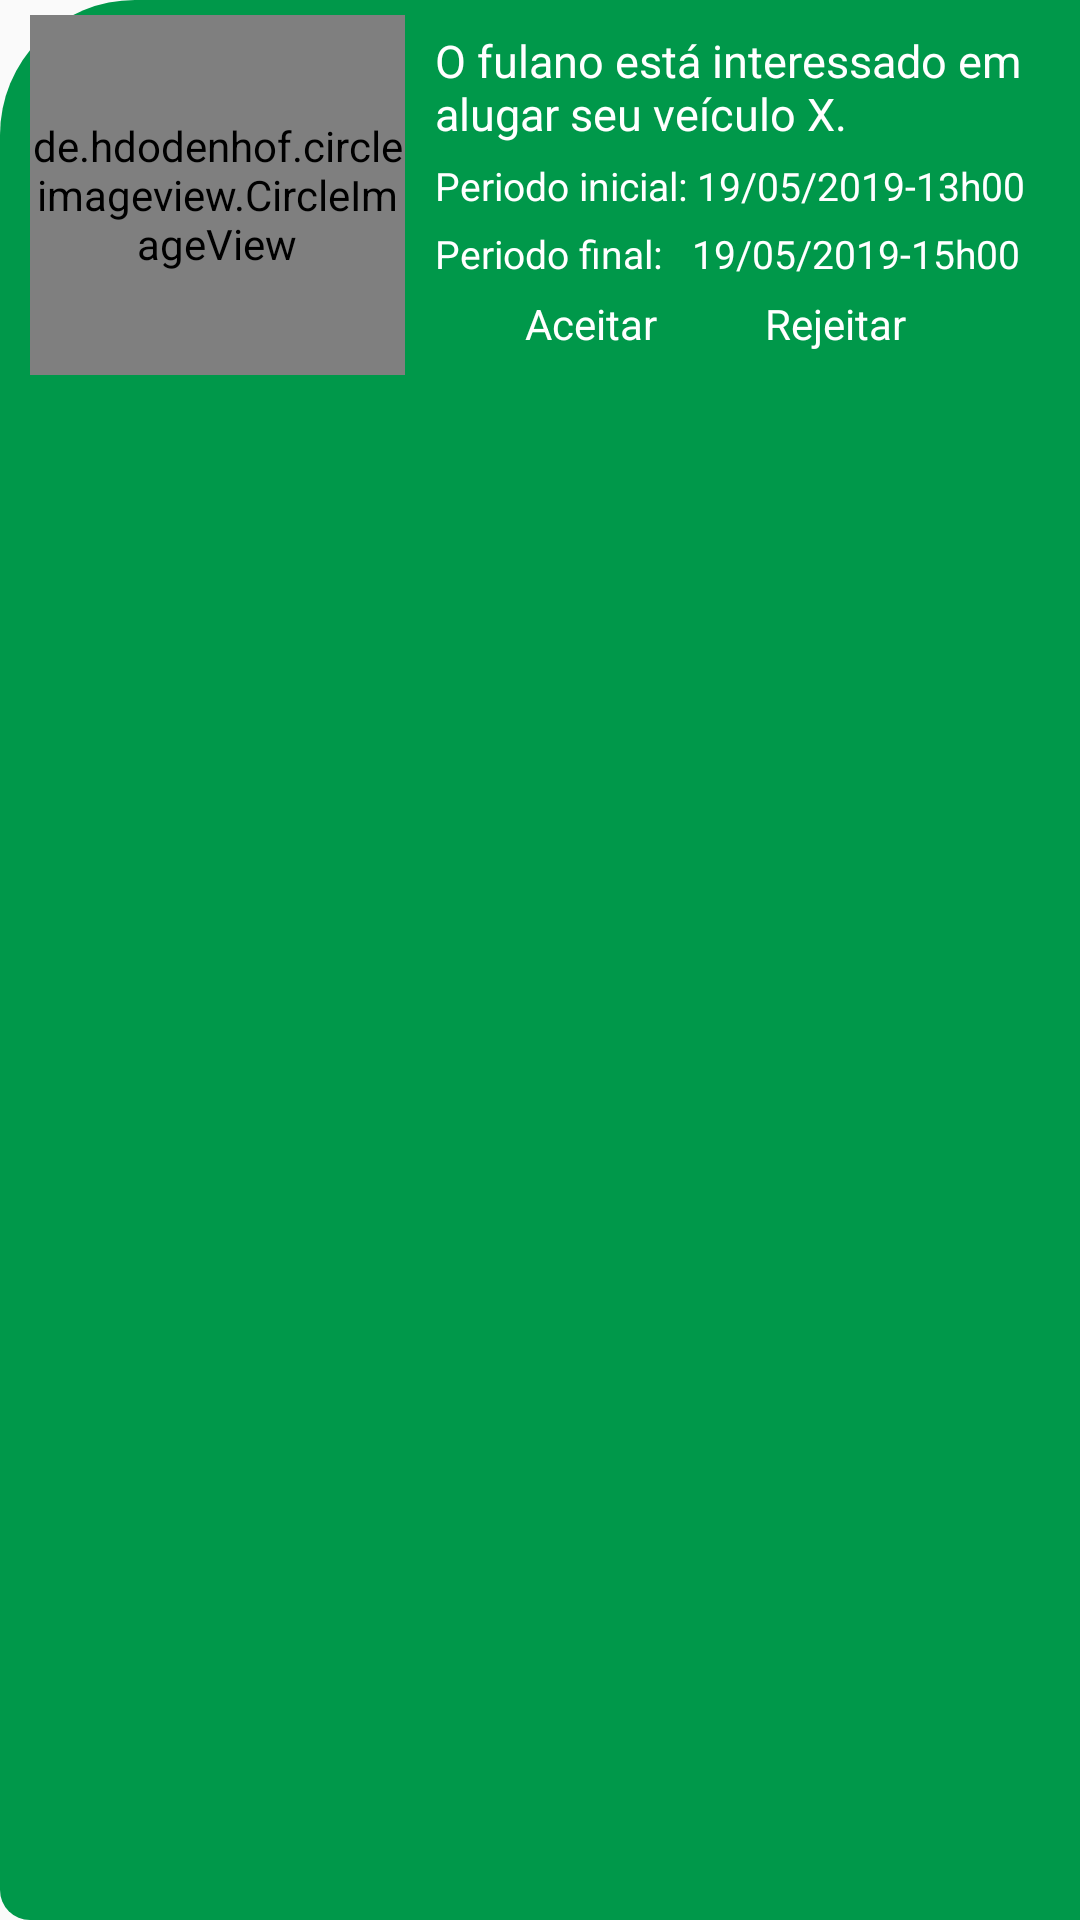

Write the Android layout XML for this screen, with the resource values it uses.
<!-- AndroidManifest.xml: application theme AppTheme -->
<!-- res/layout/notificacao_adapter.xml -->
<?xml version="1.0" encoding="utf-8"?>
<LinearLayout
    xmlns:android="http://schemas.android.com/apk/res/android"
    android:layout_width="match_parent"
    android:layout_height="135dp"
    android:orientation="horizontal"
    android:paddingTop="5dp"
    android:paddingLeft="10dp"
    android:paddingRight="10dp"
    android:background="@drawable/notificacao_radius"
    >

    <LinearLayout
        android:layout_width="125dp"
        android:layout_height="120dp">

        <de.hdodenhof.circleimageview.CircleImageView
            android:layout_width="match_parent"
            android:layout_height="match_parent"
            android:src="@drawable/user"
            android:id="@+id/imgUserLocatario"
            />
    </LinearLayout>
    <LinearLayout
        android:layout_width="match_parent"
        android:layout_height="match_parent"
        android:orientation="vertical"
        android:paddingLeft="10dp"
        android:paddingTop="5dp"
        >

        <TextView
            android:layout_width="wrap_content"
            android:layout_height="wrap_content"
            android:text="O fulano está interessado em alugar seu veículo X."
            android:textColor="@color/white"
            android:id="@+id/idSolicitacao"
            android:textSize="15dp"
            />

            <TextView
                android:layout_width="wrap_content"
                android:layout_height="wrap_content"
                android:text="Periodo inicial: 19/05/2019-13h00"
                android:layout_marginTop="5dp"
                android:id="@+id/txtPeriodoInicial"
                android:textColor="@color/white"
                android:textSize="13dp"
                />
            <TextView
                android:layout_width="wrap_content"
                android:layout_height="wrap_content"
                android:text="Periodo final:   19/05/2019-15h00"
                android:layout_marginTop="5dp"
                android:id="@+id/txtPeriodoFinal"
                android:textColor="@color/white"
                android:textSize="13dp"
                />

        <LinearLayout
            android:layout_width="wrap_content"
            android:layout_height="wrap_content"
            android:layout_marginLeft="30dp"
            >

            <LinearLayout
                android:layout_width="80dp"
                android:layout_height="25dp"
                android:background="@color/verde_site"
                android:layout_marginTop="5dp"
                android:id="@+id/btnceitar"
                android:clickable="true"
                >
                <TextView
                    android:layout_width="wrap_content"
                    android:layout_height="wrap_content"
                    android:text="Aceitar"
                    android:textColor="@color/white"
                    />
                <ImageView
                    android:layout_width="wrap_content"
                    android:layout_height="wrap_content"
                    android:layout_gravity="center"
                    android:src="@drawable/icon_accept"
                    />

            </LinearLayout>.
            <LinearLayout
                android:layout_width="80dp"
                android:layout_height="25dp"
                android:background="@color/verde_site"
                android:layout_marginTop="5dp"
                android:clickable="true"
                android:id="@+id/btnRejeitar"
                android:onClick="teste"
                >
                <TextView
                    android:layout_width="wrap_content"
                    android:layout_height="wrap_content"
                    android:text="Rejeitar"
                    android:textColor="@color/white"
                    />
                <ImageView
                    android:layout_width="wrap_content"
                    android:layout_height="wrap_content"
                    android:layout_gravity="center"
                    android:src="@drawable/icon_error"
                    />

            </LinearLayout>

        </LinearLayout>
    </LinearLayout>




</LinearLayout>
<!-- resources referenced by this layout -->
<resources>
  <color name="verde_site">#00984A</color>
  <color name="white">#fff</color>
  <!-- drawable notificacao_radius (drawable) -->
  <?xml version="1.0" encoding="utf-8"?>
  <layer-list xmlns:android="http://schemas.android.com/apk/res/android" >
      <item>
          <shape android:shape="rectangle" >
              <corners
                  android:topLeftRadius="45dp"
                  android:topRightRadius="0dp"
                  android:bottomLeftRadius="10dp"
                  android:bottomRightRadius="0dp"/>
  
              <solid android:color="@color/verde_site" />
          </shape>
      </item>
  </layer-list>
  <!-- drawable user: png bitmap (drawable, 8999 bytes) -->
  <style name="AppTheme" parent="Theme.AppCompat.Light.NoActionBar">
          
          <item name="colorPrimary">@color/verde_site</item>
          <item name="colorPrimaryDark">@color/verde_escuro</item>
          <item name="colorAccent">@color/verde_site</item>
  
  
      </style>
  <color name="verde_escuro">#007037</color>
</resources>
